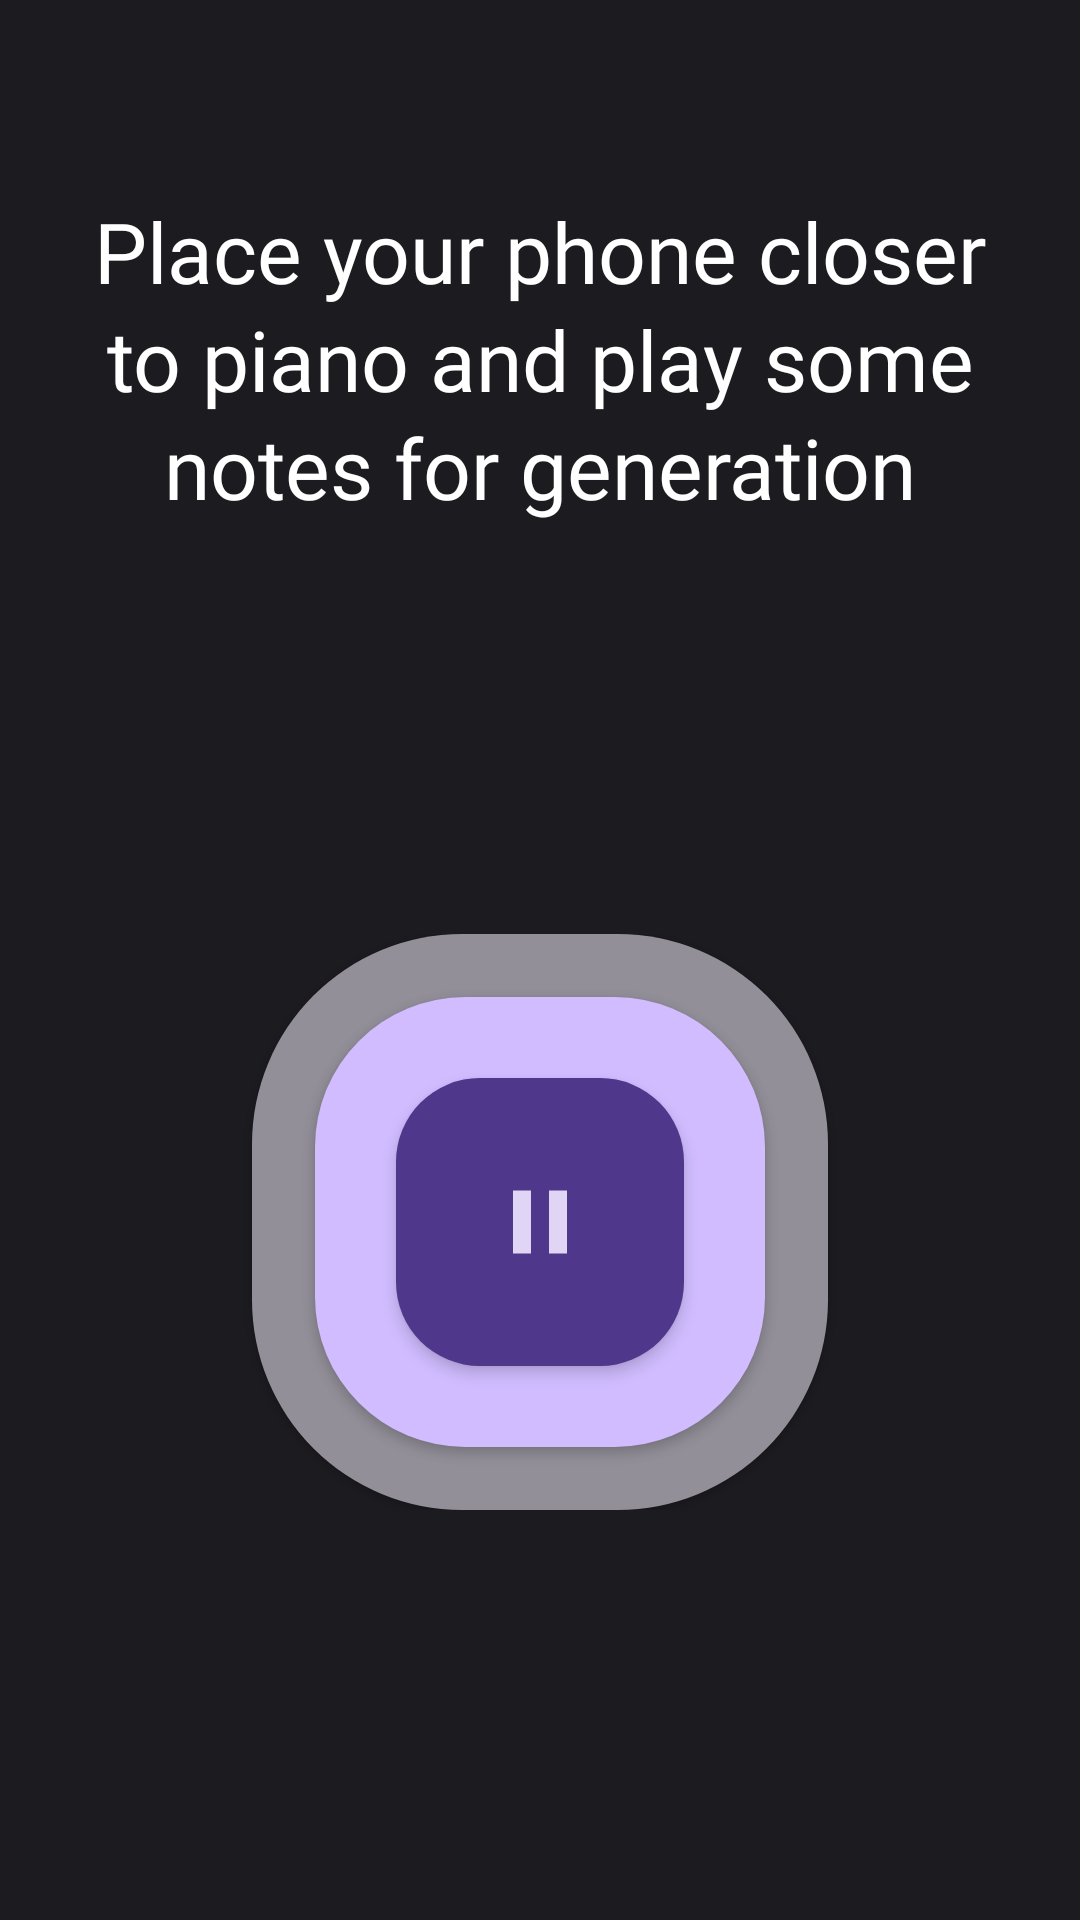

Write the Android layout XML for this screen, with the resource values it uses.
<!-- AndroidManifest.xml: application theme Theme.Euphonia -->
<!-- res/layout/fragment_home_listen.xml -->
<?xml version="1.0" encoding="utf-8"?>
<androidx.constraintlayout.widget.ConstraintLayout xmlns:android="http://schemas.android.com/apk/res/android"
        xmlns:app="http://schemas.android.com/apk/res-auto"
        xmlns:tools="http://schemas.android.com/tools"
        android:layout_width="match_parent"
        android:layout_height="match_parent"
        tools:context=".ui.record.HomeListenFragment">

    <TextView
            android:id="@+id/recording_title"
            android:layout_width="match_parent"
            android:layout_height="wrap_content"
            android:layout_marginLeft="25dp"
            android:layout_marginTop="65dp"
            android:layout_marginRight="25dp"
            android:fontFamily="@font/roboto_regular"
            android:lineHeight="36dp"
            android:text="@string/home_listen_title"
            android:textAlignment="center"
            android:textColor="@color/md_theme_light_onPrimary"
            android:textSize="28sp"
            app:layout_constraintEnd_toEndOf="parent"
            app:layout_constraintStart_toStartOf="parent"
            app:layout_constraintTop_toTopOf="parent" />


    <ProgressBar
            android:id="@+id/progress"
            android:layout_width="match_parent"
            android:layout_height="0dp"
            android:visibility="gone"
            app:layout_constraintTop_toBottomOf="@id/recording_title"
            app:layout_constraintBottom_toBottomOf="parent"
            app:layout_constraintEnd_toEndOf="parent"
            app:layout_constraintStart_toStartOf="parent" />

    <RelativeLayout
            android:id="@+id/micro_layout"
            android:layout_width="match_parent"
            android:layout_height="wrap_content"
            android:gravity="center"
            android:visibility="visible"
            app:layout_constraintBottom_toBottomOf="parent"
            app:layout_constraintEnd_toEndOf="parent"
            app:layout_constraintStart_toStartOf="parent"
            app:layout_constraintTop_toBottomOf="@+id/recording_title">


        <View
                android:id="@+id/v1_after"
                android:layout_width="192dp"
                android:layout_height="192dp"
                android:background="@drawable/shape_rounded_outline"
                android:layout_centerInParent="true"
                android:elevation="1dp"
                android:transitionName="v1" />

        <View
                android:id="@+id/v2_after"
                android:layout_width="150dp"
                android:layout_height="150dp"
                android:background="@drawable/shape_rounded_primary"
                android:layout_centerInParent="true"
                android:elevation="2dp"
                android:transitionName="v2" />

        <ImageButton
                android:id="@+id/btn_to_end_micro"
                android:layout_width="wrap_content"
                android:layout_height="wrap_content"
                android:background="@drawable/shape_rounded_purple"
                android:elevation="3dp"
                android:padding="30dp"
                android:src="@drawable/baseline_pause_36"
                android:transitionName="micro"
                android:layout_centerInParent="true">

        </ImageButton>


    </RelativeLayout>

</androidx.constraintlayout.widget.ConstraintLayout>
<!-- resources referenced by this layout -->
<resources>
  <color name="md_theme_light_onPrimary">#FFFFFF</color>
  <!-- drawable baseline_pause_36 (drawable) -->
  <vector xmlns:android="http://schemas.android.com/apk/res/android" android:height="36dp" android:tint="#E0D5F4" android:viewportHeight="24" android:viewportWidth="24" android:width="36dp">
        
      <path android:fillColor="@android:color/white" android:pathData="M6,19h4L10,5L6,5v14zM14,5v14h4L18,5h-4z"/>
      
  </vector>
  <!-- drawable shape_rounded_outline (drawable) -->
  <?xml version="1.0" encoding="utf-8"?>
  <shape xmlns:android="http://schemas.android.com/apk/res/android">
      <solid android:color="@color/md_theme_dark_outline"/>
      <corners android:radius="70dp"/>
  </shape>
  <!-- drawable shape_rounded_primary (drawable) -->
  <?xml version="1.0" encoding="utf-8"?>
  <shape xmlns:android="http://schemas.android.com/apk/res/android">
      <solid android:color="@color/md_theme_dark_surfaceTint"/>
      <corners android:radius="50dp"/>
  </shape>
  <!-- drawable shape_rounded_purple (drawable) -->
  <?xml version="1.0" encoding="utf-8"?>
  <shape xmlns:android="http://schemas.android.com/apk/res/android">
      <solid android:color="@color/md_theme_dark_primaryContainer"/>
      <corners android:radius="28dp"/>
  </shape>
  <string name="home_listen_title">Place your phone closer to piano and play some notes for generation</string>
  <color name="md_theme_dark_outline">#938F99</color>
  <color name="md_theme_dark_surfaceTint">#D0BCFF</color>
  <color name="md_theme_dark_primaryContainer">#4F378B</color>
  <color name="md_theme_dark_primary">#D0BCFF</color>
  <color name="md_theme_dark_onPrimary">#381E72</color>
  <color name="md_theme_dark_onPrimaryContainer">#EADDFF</color>
  <color name="md_theme_dark_secondary">#CCC2DC</color>
  <color name="md_theme_dark_onSecondary">#332D41</color>
  <color name="md_theme_dark_secondaryContainer">#4A4458</color>
  <color name="md_theme_dark_onSecondaryContainer">#E8DEF8</color>
  <color name="md_theme_dark_tertiary">#EFB8C8</color>
  <color name="md_theme_dark_onTertiary">#492532</color>
  <color name="md_theme_dark_tertiaryContainer">#633B48</color>
  <color name="md_theme_dark_onTertiaryContainer">#FFD8E4</color>
  <color name="md_theme_dark_error">#F2B8B5</color>
  <color name="md_theme_dark_onError">#601410</color>
  <color name="md_theme_dark_errorContainer">#8C1D18</color>
  <color name="md_theme_dark_onErrorContainer">#F9DEDC</color>
  <color name="md_theme_dark_background">#1C1B1F</color>
  <color name="md_theme_dark_onBackground">#E6E1E5</color>
  <color name="md_theme_dark_surface">#1C1B1F</color>
  <color name="md_theme_dark_onSurface">#E6E1E5</color>
  <color name="md_theme_dark_surfaceVariant">#49454F</color>
  <color name="md_theme_dark_onSurfaceVariant">#CAC4D0</color>
  <color name="md_theme_dark_inverseSurface">#E6E1E5</color>
  <color name="md_theme_dark_inverseOnSurface">#313033</color>
  <color name="md_theme_dark_inversePrimary">#6750A4</color>
</resources>
